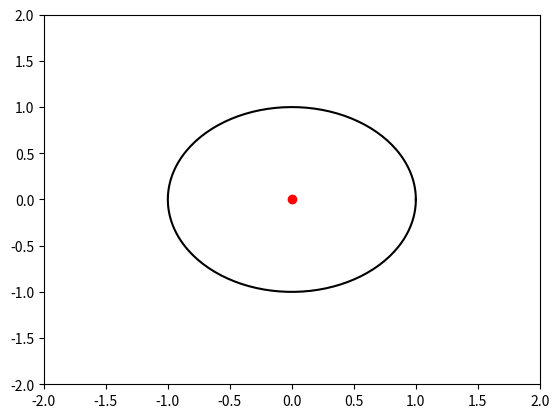

Generate this figure with matplotlib: (Note: this script raises an exception after producing the figure.)
"""
Matplotlib Animation Example

author: Jake Vanderplas
email: vanderplas@astro.washington.edu
website: http://jakevdp.github.com
license: BSD
Please feel free to use and modify this, but keep the above information. Thanks!
"""

import numpy as np
from matplotlib import pyplot as plt
from matplotlib import animation
from scipy.special import expit, logit

# First set up the figure, the axis, and the plot element we want to animate
# note that "line, " means to take the first element of the return value for ax.plot
fig = plt.figure()
ax = plt.axes(xlim=(-2, 2), ylim=(-2, 2))
line, = ax.plot([], [], 'k')
point, = ax.plot(0,0,'ro')

cutpoints = [[],[]]

#create the disk
theta = np.linspace(0,2*np.pi,200)
xc = np.cos(theta)
yc = np.sin(theta)
#xl = np.linspace(0,1,100)
#yl = np.linspace(0,0,100)
#x = np.concatenate((xc,xl))
#y = np.concatenate((yc,yl))
disk, = ax.plot(xc,yc,'k')


# initialization function: plot the background of each frame
def init():
    line.set_data([], [])
    point.set_data(0,0)
    return line, point, disk,

# animation function.  This is called sequentially
def animate(i):

    dt = np.pi/300
    if(i>2500):
        dt = -np.pi/300

    x = (1-i/2500)
    y = 0

    data = disk.get_data()
    rot = np.array([[np.cos(dt),np.sin(dt)],[-np.sin(dt),np.cos(dt)]])
    rotation = np.matmul(rot,np.array(data))
    data2 = rotation.tolist()
    data2[0].append(x)
    data2[1].append(y)
    disk.set_data(data2)
    point.set_data(x, y)

    return line, point, disk,

# call the animator.  blit=True means only re-draw the parts that have changed.
anim = animation.FuncAnimation(fig, animate, init_func=init,
                               frames=5000, interval=1, blit=True, repeat=False)


plt.show()
